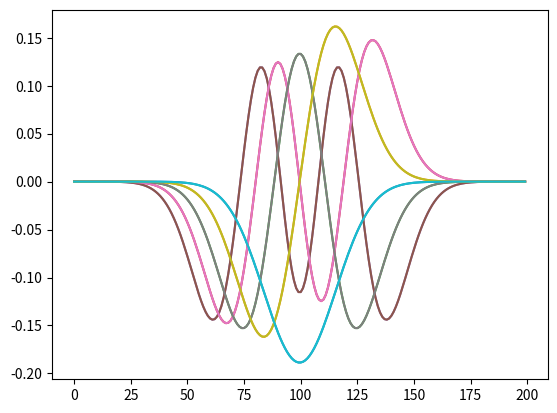

Write the Python code that produced this figure.

import numpy as np
import matplotlib.pyplot as plt
from scipy.linalg import eig
from scipy.sparse.linalg import eigs

# Assume N and dx given
N = 200
dx = 0.1

# Dirichlet matrices
A = np.zeros((N, N))
for j in range(N - 1):
    A[j, j + 1] = 1
    A[j + 1, j] = -1
A1 = A / (2 * dx)

# Neumann matrices
A2 = np.copy(A)
A2[0, 0] = -4 / 3
A2[0, 1] = 4 / 3
A2[N - 1, N - 1] = 4 / 3
A2[N - 1, N - 2] = -4 / 3
A2 = A2 / (2 * dx)

# Periodic BC matrices
A3 = np.copy(A)
A3[N - 1, 0] = 1
A3[0, N - 1] = -1
A3 = A3 / (2 * dx)

# Dirichlet matrices for B
B = np.zeros((N, N))
for j in range(N):
    B[j, j] = -2
for j in range(N - 1):
    B[j, j + 1] = 1
    B[j + 1, j] = 1
B1 = B / (dx**2)

# Neumann matrices for B
B2 = np.copy(B)
B2[0, 0] = -2 / 3
B2[0, 1] = 2 / 3
B2[N - 1, N - 1] = -2 / 3
B2[N - 1, N - 2] = 2 / 3
B2 = B2 / (dx**2)

# Periodic BC matrices for B
B3 = np.copy(B)
B3[N - 1, 0] = 1
B3[0, N - 1] = -1
B3 = B3 / (dx**2)

L = 4  # domain size
N = 200  # discretization of interior
x = np.linspace(-L, L, N + 2)  # add boundary points
dx = x[1] - x[0]  # compute dx

# NOTE: Assuming B1 is computed from previous code
# Compute P matrix
P = np.zeros((N, N))
for j in range(N):
    P[j, j] = x[j + 1] ** 2  # potential x^2

# Compute linear operator
linL = -B1 + P

# Compute eigenvalues and eigenvectors
D, V = eigs(linL, k=5, which="SM")
D5, V5 = D, V
D_old, V_old = D5, V5


print("Eigenvectors:")
print(V.shape)
print("Eigenvalues:")
print(D.shape)

plt.plot(V5)
plt.show()

D,V = eig(linL)
sorted_indices = np.argsort(np.abs(D))[::-1]
Dsort = D[sorted_indices]
Vsort =V[:, sorted_indices]

D5 = Dsort[N-5:N]
V5 = Vsort[:,N-5:N]
print(np.array_equal(V5, V_old))
print(V5)
print("V_old")
print(V_old)
plt.plot(V5)
plt.show()